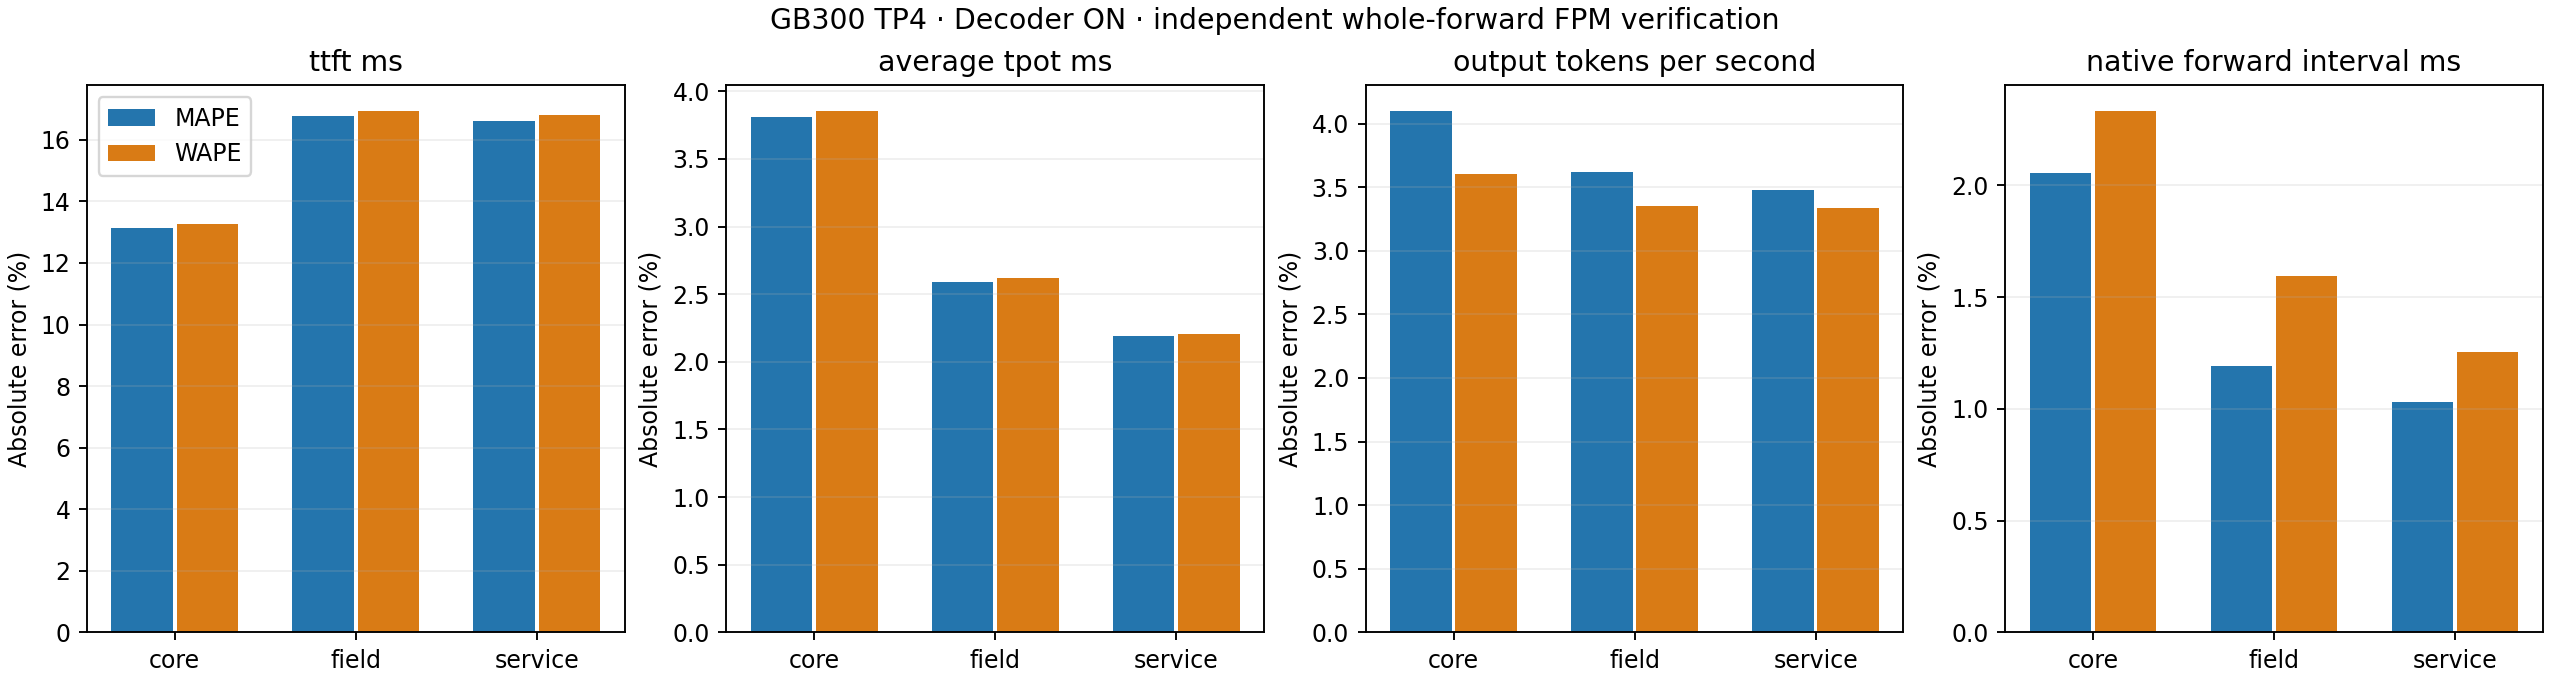

The data file committed next to this chart (first rows):
scope, purpose, metric, planned_points, predicted_points, observed_mean_supported, predicted_mean_supported, mape_percent, wape_percent
core, , ttft_ms, 1500, 1100, 367.4, 390.8, 13.14, 13.27
core, , average_tpot_ms, 1500, 1100, 160.2, 154.1, 3.809, 3.85
core, , exact_itl_ms, 1500, 1100, 160.2, 154.1, 3.809, 3.85
core, , output_tokens_per_second, 1500, 1100, 7.999, 8.138, 4.095, 3.607
core, , request_latency_ms, 1500, 1100, 4070, 3964, 3.766, 3.468
core, , last_token_latency_ms, 1500, 1100, 4070, 3964, 3.759, 3.464
core, , native_forward_interval_ms, 39393, 35544, 158.1, 154.7, 2.053, 2.331
core, boundary-127, ttft_ms, 100, 100, 346.7, 329, 5.081, 5.098
core, boundary-127, average_tpot_ms, 100, 100, 158.6, 150.2, 5.167, 5.277
core, boundary-127, exact_itl_ms, 100, 100, 158.6, 150.2, 5.167, 5.277
core, boundary-127, output_tokens_per_second, 100, 100, 5.876, 6.196, 5.547, 5.45
core, boundary-127, request_latency_ms, 100, 100, 2726, 2582, 5.179, 5.266
core, boundary-127, last_token_latency_ms, 100, 100, 2725, 2582, 5.166, 5.254
core, boundary-127, native_forward_interval_ms, 1700, 1700, 157, 151.9, 2.971, 3.281
core, boundary-128, ttft_ms, 100, 100, 351, 329.2, 5.605, 6.201
core, boundary-128, average_tpot_ms, 100, 100, 158, 150.2, 4.883, 4.924
core, boundary-128, exact_itl_ms, 100, 100, 158, 150.2, 4.883, 4.924
core, boundary-128, output_tokens_per_second, 100, 100, 5.884, 6.196, 5.363, 5.305
core, boundary-128, request_latency_ms, 100, 100, 2721, 2582, 5.048, 5.1
core, boundary-128, last_token_latency_ms, 100, 100, 2720, 2582, 5.036, 5.088
core, boundary-128, native_forward_interval_ms, 1700, 1700, 156.7, 151.9, 2.875, 3.101
core, boundary-129, ttft_ms, 100, 100, 346.9, 331.3, 4.505, 4.522
core, boundary-129, average_tpot_ms, 100, 100, 158.3, 150.1, 5.082, 5.14
core, boundary-129, exact_itl_ms, 100, 100, 158.3, 150.1, 5.082, 5.14
core, boundary-129, output_tokens_per_second, 100, 100, 5.883, 6.193, 5.333, 5.28
core, boundary-129, request_latency_ms, 100, 100, 2721, 2583, 5.026, 5.073
core, boundary-129, last_token_latency_ms, 100, 100, 2721, 2583, 5.014, 5.061
core, boundary-129, native_forward_interval_ms, 1700, 1700, 156.7, 151.9, 2.919, 3.123
core, engram-distinct-text, ttft_ms, 100, 100, 402.7, 499.6, 26.04, 24.07
core, engram-distinct-text, average_tpot_ms, 100, 100, 164.1, 160.4, 2.343, 2.446
core, engram-distinct-text, exact_itl_ms, 100, 100, 164.1, 160.4, 2.343, 2.446
core, engram-distinct-text, output_tokens_per_second, 100, 100, 11.67, 11.54, 2.531, 2.486
core, engram-distinct-text, request_latency_ms, 100, 100, 5491, 5471, 2.106, 2.178
core, engram-distinct-text, last_token_latency_ms, 100, 100, 5490, 5471, 2.108, 2.18
core, engram-distinct-text, native_forward_interval_ms, 3342, 3284, 160.4, 158.1, 1.432, 1.812
core, engram-repeated-text, ttft_ms, 100, 100, 411.9, 499.5, 24.31, 22.48
core, engram-repeated-text, average_tpot_ms, 100, 100, 163.8, 160.3, 2.189, 2.217
core, engram-repeated-text, exact_itl_ms, 100, 100, 163.8, 160.3, 2.189, 2.217
core, engram-repeated-text, output_tokens_per_second, 100, 100, 11.66, 11.54, 2.129, 2.14
core, engram-repeated-text, request_latency_ms, 100, 100, 5491, 5470, 1.989, 2.004
core, engram-repeated-text, last_token_latency_ms, 100, 100, 5491, 5470, 1.989, 2.004
core, engram-repeated-text, native_forward_interval_ms, 3348, 3296, 160.2, 158.2, 1.338, 1.558
core, heldout-burst-192, ttft_ms, 100, 100, 389.1, 498.2, 29.68, 28.03
core, heldout-burst-192, average_tpot_ms, 100, 100, 163.5, 159.5, 2.422, 2.502
core, heldout-burst-192, exact_itl_ms, 100, 100, 163.5, 159.5, 2.422, 2.502
core, heldout-burst-192, output_tokens_per_second, 100, 100, 11.73, 11.6, 2.4, 2.365
core, heldout-burst-192, request_latency_ms, 100, 100, 5459, 5442, 1.775, 1.834
core, heldout-burst-192, last_token_latency_ms, 100, 100, 5459, 5442, 1.779, 1.837
core, heldout-burst-192, native_forward_interval_ms, 3332, 3332, 160.5, 157.6, 1.704, 1.962
core, heldout-burst-384, ttft_ms, 100, 100, 398.9, 499.6, 27.16, 25.24
core, heldout-burst-384, average_tpot_ms, 100, 100, 163.8, 160.4, 2.192, 2.25
core, heldout-burst-384, exact_itl_ms, 100, 100, 163.8, 160.4, 2.192, 2.25
core, heldout-burst-384, output_tokens_per_second, 100, 100, 11.69, 11.54, 2.433, 2.425
core, heldout-burst-384, request_latency_ms, 100, 100, 5477, 5471, 2.02, 2.054
core, heldout-burst-384, last_token_latency_ms, 100, 100, 5476, 5471, 2.022, 2.056
core, heldout-burst-384, native_forward_interval_ms, 3340, 3280, 160.1, 158.1, 1.358, 1.653
core, heldout-burst-768, ttft_ms, 100, 0, , , , 
core, heldout-burst-768, average_tpot_ms, 100, 0, , , , 
core, heldout-burst-768, exact_itl_ms, 100, 0, , , , 
core, heldout-burst-768, output_tokens_per_second, 100, 0, , , , 
... 122 more rows
